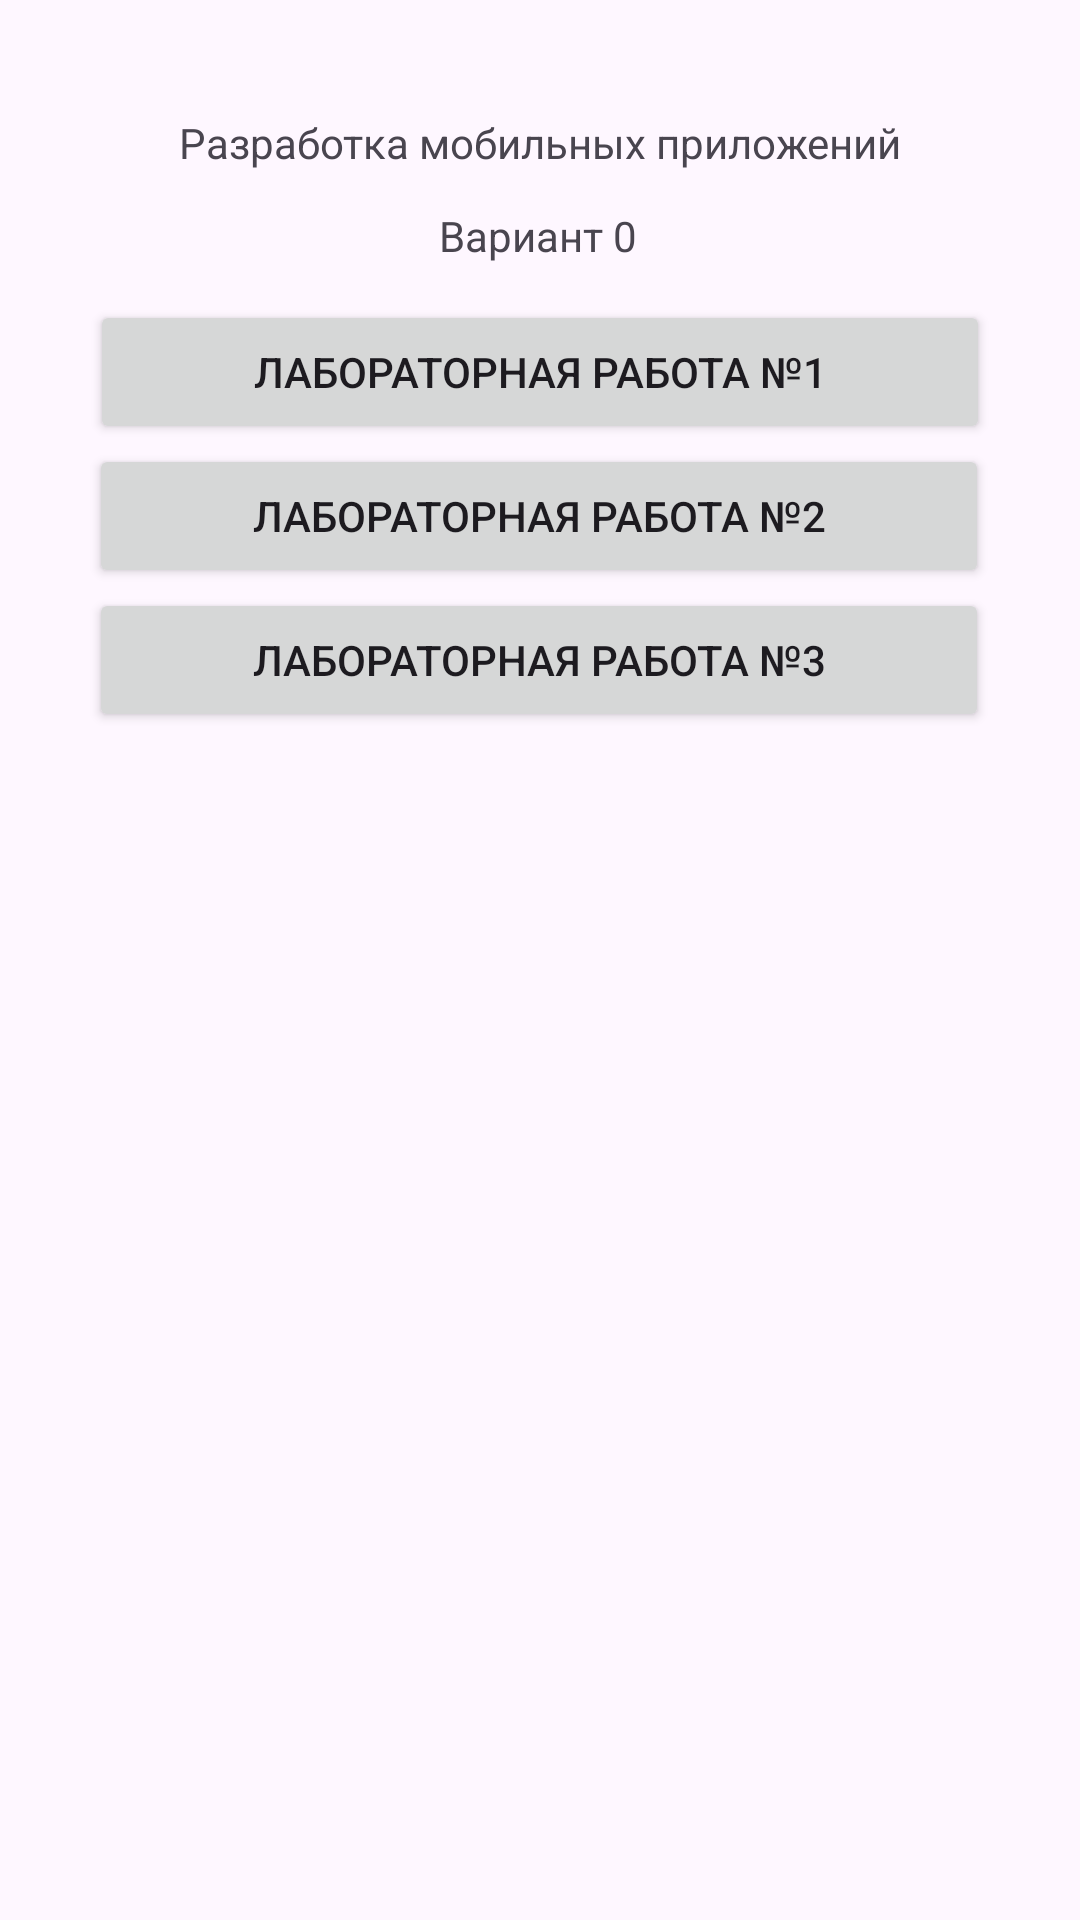

The Android layout XML behind this screen, and the referenced resources:
<!-- AndroidManifest.xml: application theme Theme.DMA -->
<!-- res/layout/activity_main.xml -->
<?xml version="1.0" encoding="utf-8"?>
<androidx.constraintlayout.widget.ConstraintLayout xmlns:android="http://schemas.android.com/apk/res/android"
    xmlns:app="http://schemas.android.com/apk/res-auto"
    xmlns:tools="http://schemas.android.com/tools"
    android:layout_width="match_parent"
    android:layout_height="match_parent"
    tools:context=".MainActivity">

    <Button
        android:id="@+id/button4"
        android:layout_width="300dp"
        android:layout_height="wrap_content"
        android:text="Лабораторная работа №2"
        app:layout_constraintEnd_toEndOf="parent"
        app:layout_constraintHorizontal_bias="0.495"
        app:layout_constraintStart_toStartOf="parent"
        app:layout_constraintTop_toBottomOf="@+id/button" />

    <Button
        android:id="@+id/button7"
        android:layout_width="300dp"
        android:layout_height="wrap_content"
        android:text="Лабораторная работа №3"
        app:layout_constraintEnd_toEndOf="parent"
        app:layout_constraintHorizontal_bias="0.495"
        app:layout_constraintStart_toStartOf="parent"
        app:layout_constraintTop_toBottomOf="@+id/button4" />

    <TextView
        android:id="@+id/textView2"
        android:layout_width="wrap_content"
        android:layout_height="wrap_content"
        android:text="Разработка мобильных приложений"
        app:layout_constraintBottom_toBottomOf="parent"
        app:layout_constraintEnd_toEndOf="parent"
        app:layout_constraintStart_toStartOf="parent"
        app:layout_constraintTop_toTopOf="parent"
        app:layout_constraintVertical_bias="0.061" />

    <TextView
        android:id="@+id/textView"
        android:layout_width="wrap_content"
        android:layout_height="wrap_content"
        android:layout_marginTop="12dp"
        android:text="Вариант 0"
        app:layout_constraintEnd_toEndOf="parent"
        app:layout_constraintHorizontal_bias="0.498"
        app:layout_constraintStart_toStartOf="parent"
        app:layout_constraintTop_toBottomOf="@+id/textView2" />

    <Button
        android:id="@+id/button"
        android:layout_width="300dp"
        android:layout_height="wrap_content"
        android:layout_marginTop="12dp"
        android:text="Лабораторная работа №1"
        app:layout_constraintEnd_toEndOf="parent"
        app:layout_constraintStart_toStartOf="parent"
        app:layout_constraintTop_toBottomOf="@+id/textView" />

</androidx.constraintlayout.widget.ConstraintLayout>
<!-- resources referenced by this layout -->
<resources>
  <style name="Theme.DMA" parent="Base.Theme.DMA" />
  <style name="Base.Theme.DMA" parent="Theme.Material3.DayNight.NoActionBar">
          
          
      </style>
</resources>
